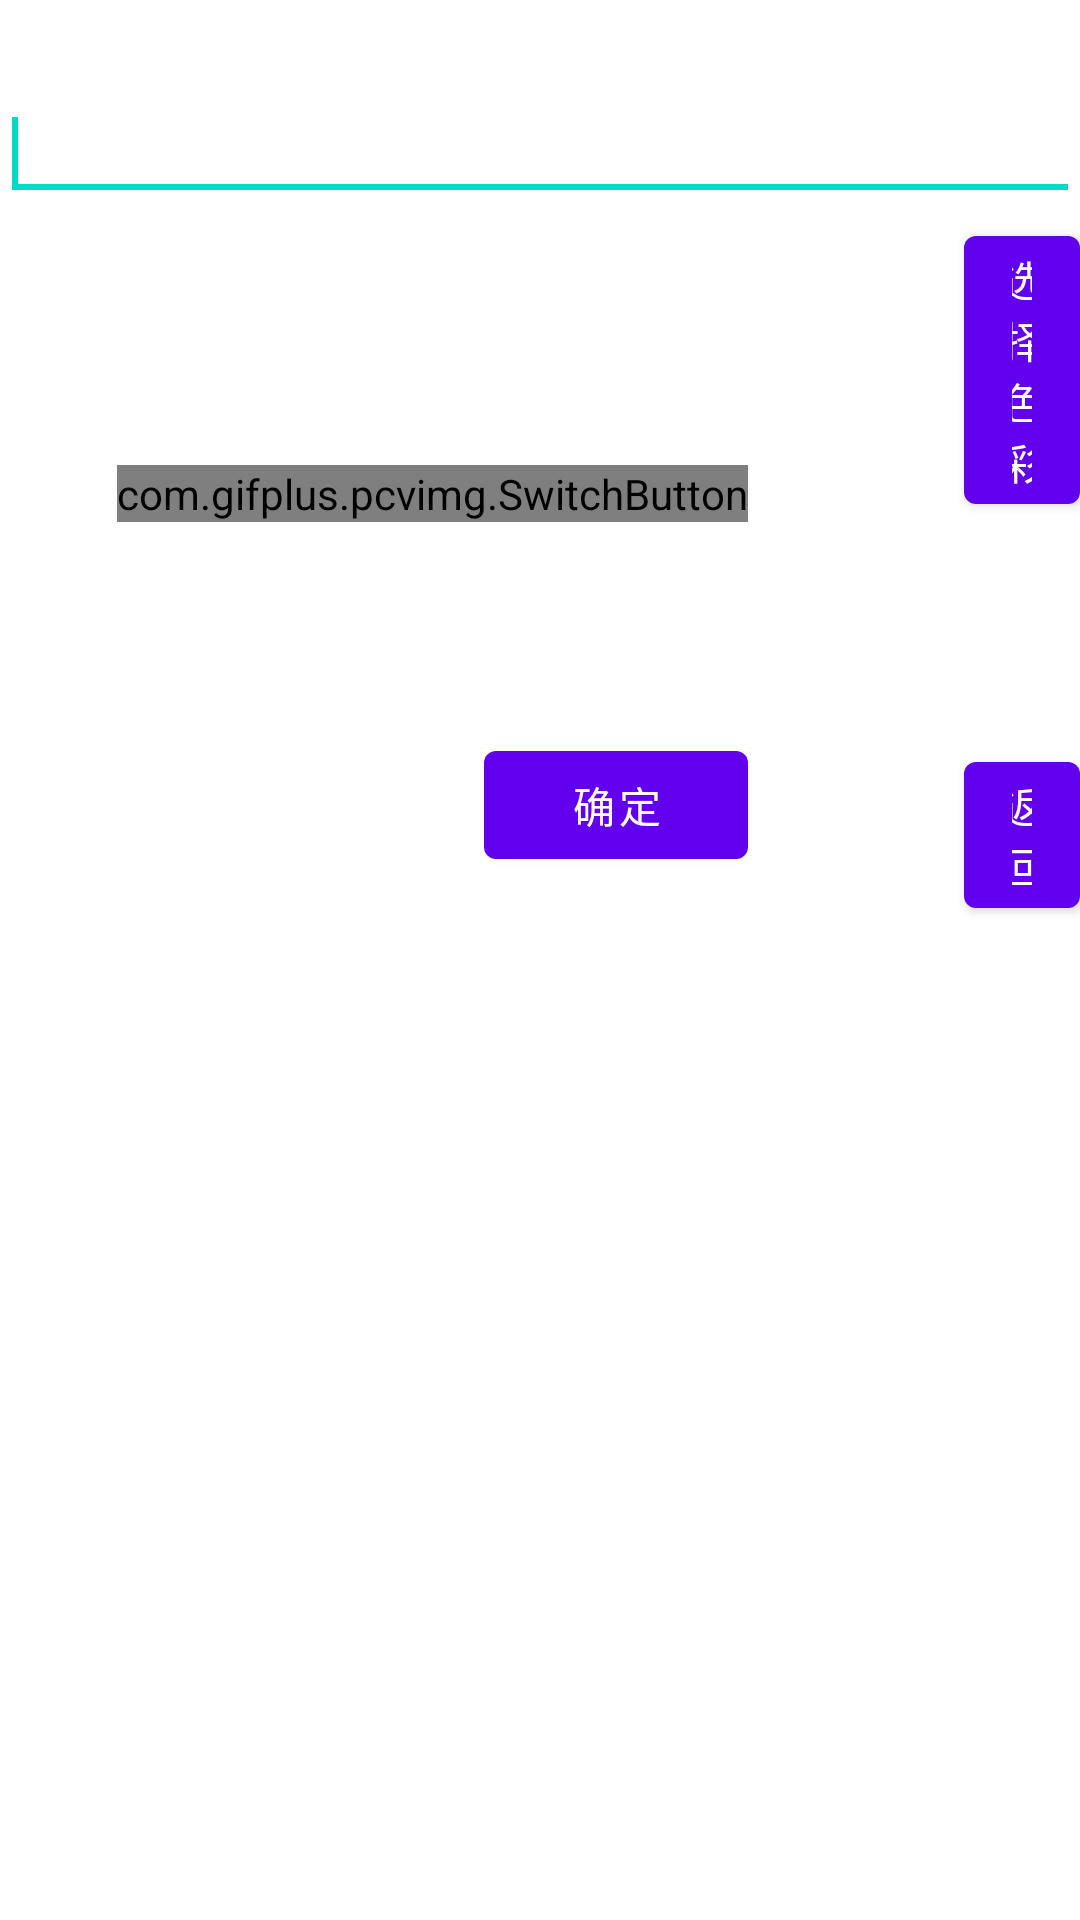

Android layout source for this screen:
<!-- AndroidManifest.xml: fallback theme Theme.MaterialComponents.DayNight.NoActionBar -->
<!-- res/layout/text_editor.xml -->
<RelativeLayout xmlns:android="http://schemas.android.com/apk/res/android"
    android:layout_width="fill_parent"
    android:layout_height="fill_parent" >

    <EditText
        android:id="@+id/editText1"
        android:layout_width="wrap_content"
        android:layout_height="wrap_content"
        android:layout_alignParentLeft="true"
        android:layout_alignParentRight="true"
        android:layout_alignParentTop="true"
        android:layout_marginTop="29dp"
        android:ems="10" >

        <requestFocus />
    </EditText>

    <Button
        android:id="@+id/button1"
        android:layout_width="wrap_content"
        android:layout_height="wrap_content"
        android:layout_alignRight="@+id/SwitchBtn1"
        android:layout_below="@+id/editText1"
        android:layout_marginTop="174dp"
        android:text="@string/ok" />

    <Button
        android:id="@+id/button2"
        android:layout_width="wrap_content"
        android:layout_height="wrap_content"
        android:layout_alignBaseline="@+id/button1"
        android:layout_alignBottom="@+id/button1"
        android:layout_marginLeft="72dp"
        android:layout_toRightOf="@+id/button1"
        android:text="@string/cancel" />

    <Button
        android:id="@+id/button3"
        android:layout_width="wrap_content"
        android:layout_height="wrap_content"
        android:layout_alignBaseline="@+id/SwitchBtn1"
        android:layout_alignBottom="@+id/SwitchBtn1"
        android:layout_alignLeft="@+id/button2"
        android:text="@string/choosecolor" />

   

    <com.gifplus.pcvimg.SwitchButton
        android:id="@+id/SwitchBtn1"
        android:layout_width="wrap_content"
        android:layout_height="wrap_content"
        android:layout_above="@+id/button2"
        android:layout_alignParentLeft="true"
        android:layout_marginBottom="74dp"
        android:layout_marginLeft="39dp"
        android:text="@string/danmu" />

</RelativeLayout>
<!-- resources referenced by this layout -->
<resources>
  <string name="cancel">返回</string>
  <string name="choosecolor">选择色彩</string>
  <string name="danmu">弹幕</string>
  <string name="ok">确定</string>
</resources>
